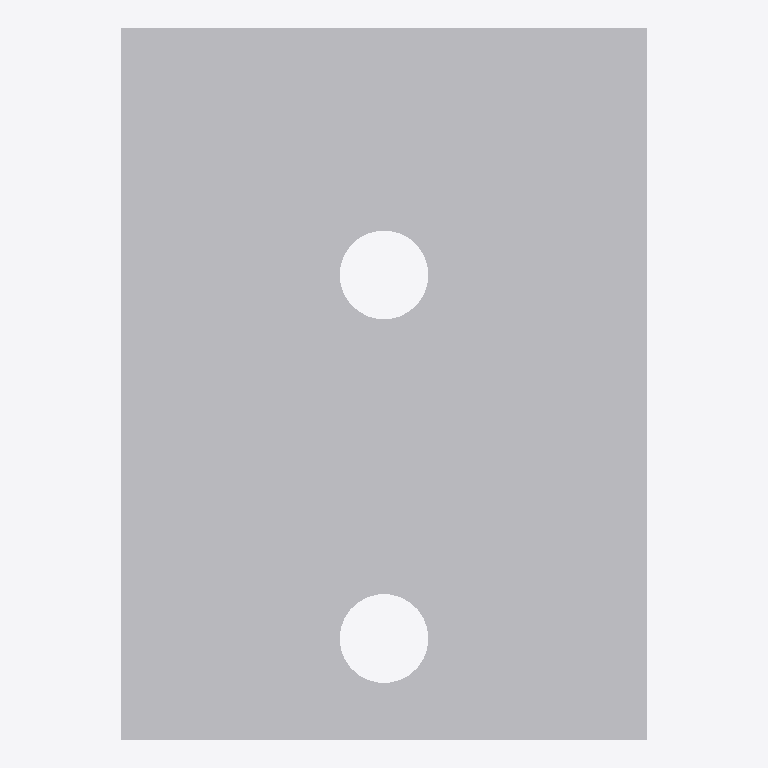
Plan cut of the same IFC building model at storey 'Level 1' (level 0.00 m, cut at 1.40 m), seen from above with north up, elements coloured by IFC class: 1 other element (light grey). No cut surface shows.
Extent 0.065 m × 0.088 m × 0.088 m (x, y, z). Storeys (1): Level 1 at 0.00 m. Elements (1): 1 IfcBuildingElementProxy.

HEADER;
FILE_DESCRIPTION(('ViewDefinition [CoordinationView]'),'2;1');
FILE_NAME('','2023-03-17T13:28:42',(''),(''),'The EXPRESS Data Manager Version 5.01.0100.02.64','20130308_1515(x64) - Exporter 2014.0.2013.0308 -','');
FILE_SCHEMA(('IFC2X3'));
ENDSEC;
DATA;
#87=IFCPROJECT('2yLul87gL9fOfpfh9sWEiD',#41,'',$,$,'S:\\@Technology\\9.BIMCAD EU\\2.PROJECTS\\ES-226165 BIMCAD EU_47 model first batch\\Working\\3D no holes\\RFA 3D\\C_AB90_3D_Cad_MULT_Prod_noholes.ifc','',(#76,#84),#71);
#360=IFCSITE('2yLul87gL9fOfpfh9sWEiF',#41,'Default',$,'',#359,$,$,.ELEMENT.,(42,24,53,508911),(-71,-15,-29,-58837),0.0,$,$);
#97=IFCBUILDING('2yLul87gL9fOfpfh9sWEiC',#41,'',$,$,#32,$,'',.ELEMENT.,$,$,#93);
#106=IFCBUILDINGSTOREY('2yLul87gL9fOfpfhA9Vn58',#41,'Level 1',$,$,#104,$,'Level 1',.ELEMENT.,0.0);
#147=IFCBUILDINGELEMENTPROXY('0PmvCLcLz638m_hz3NOGvf',#41,'C_AB90_3D_Cad_MULT_Prod_noholes:C_AB90_3D_Cad_MULT_Prod_noholes:93109',$,'C_AB90_3D_Cad_MULT_Prod_noholes',#145,#140,'93109',.ELEMENT.);
ENDSEC;
